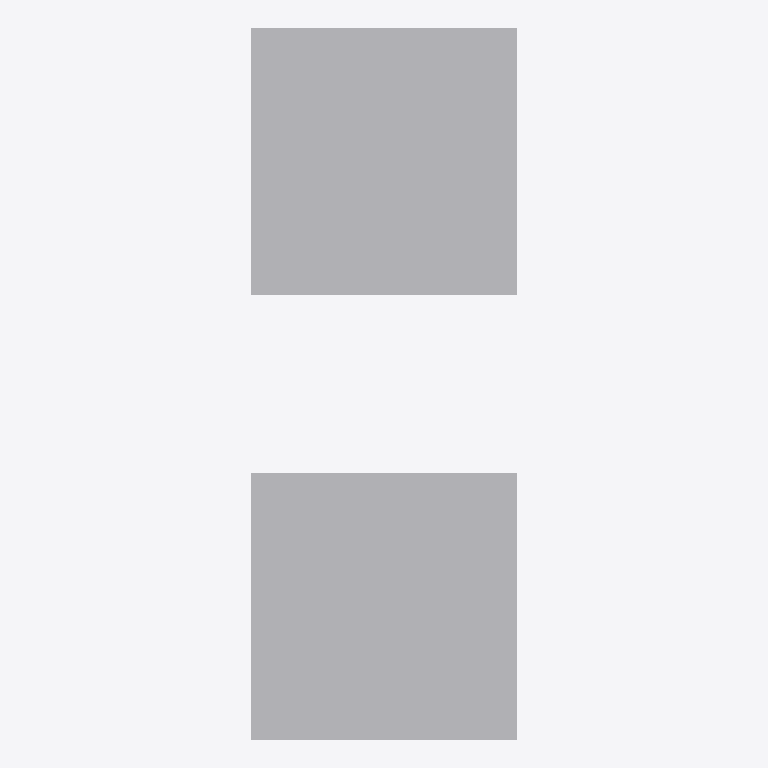
Plan cut of the same IFC building model at storey 'My Storey' (level 0.00 m, cut at 1.40 m), seen from above with north up, elements coloured by IFC class: 2 other elements (light grey). Cut surfaces are drawn darker.
Extent 3.7 m × 9.8 m × 3.7 m (x, y, z). Storeys (1): My Storey at 0.00 m. Elements (2): 2 IfcBuildingElementProxy.

HEADER;
FILE_DESCRIPTION(('ViewDefinition[DesignTransferView]'),'2;1');
FILE_NAME('Types_Generic_02.ifc','2022-03-05T11:40:23-06:00',(),(),'IfcOpenShell v0.7.0-4c40fc16','BlenderBIM 0.0.220218','Nobody');
FILE_SCHEMA(('IFC2X3'));
ENDSEC;
DATA;
#9=IFCPROJECT('1NSSaFJoT4vwkWI$Aj_F1u',#8,'My Project',$,$,$,$,(#27,#33),#22);
#36=IFCSITE('1Iv2fCgmL0g9i9i4EhyiwR',#35,'My Site',$,$,#62,$,$,.ELEMENT.,$,$,$,$,$);
#43=IFCBUILDING('04TcuXWpb9Q9h1qg970Axn',#42,'My Building',$,$,#69,$,$,.ELEMENT.,$,$,$);
#50=IFCBUILDINGSTOREY('3jnfwE0sjEm9GC$LA6H3Zq',#49,'My Storey',$,$,#76,$,$,.ELEMENT.,$);
#185=IFCBUILDINGELEMENTPROXY('0gf_xheJ18gv$TKiC97vIL',#199,'BuildingElementProxy',$,$,#280,#198,$,$);
#122=IFCBUILDINGELEMENTPROXY('2dr8IX_avA78I2JCDCZAVA',#121,'BuildingElementProxy',$,$,#275,#177,$,$);
ENDSEC;
